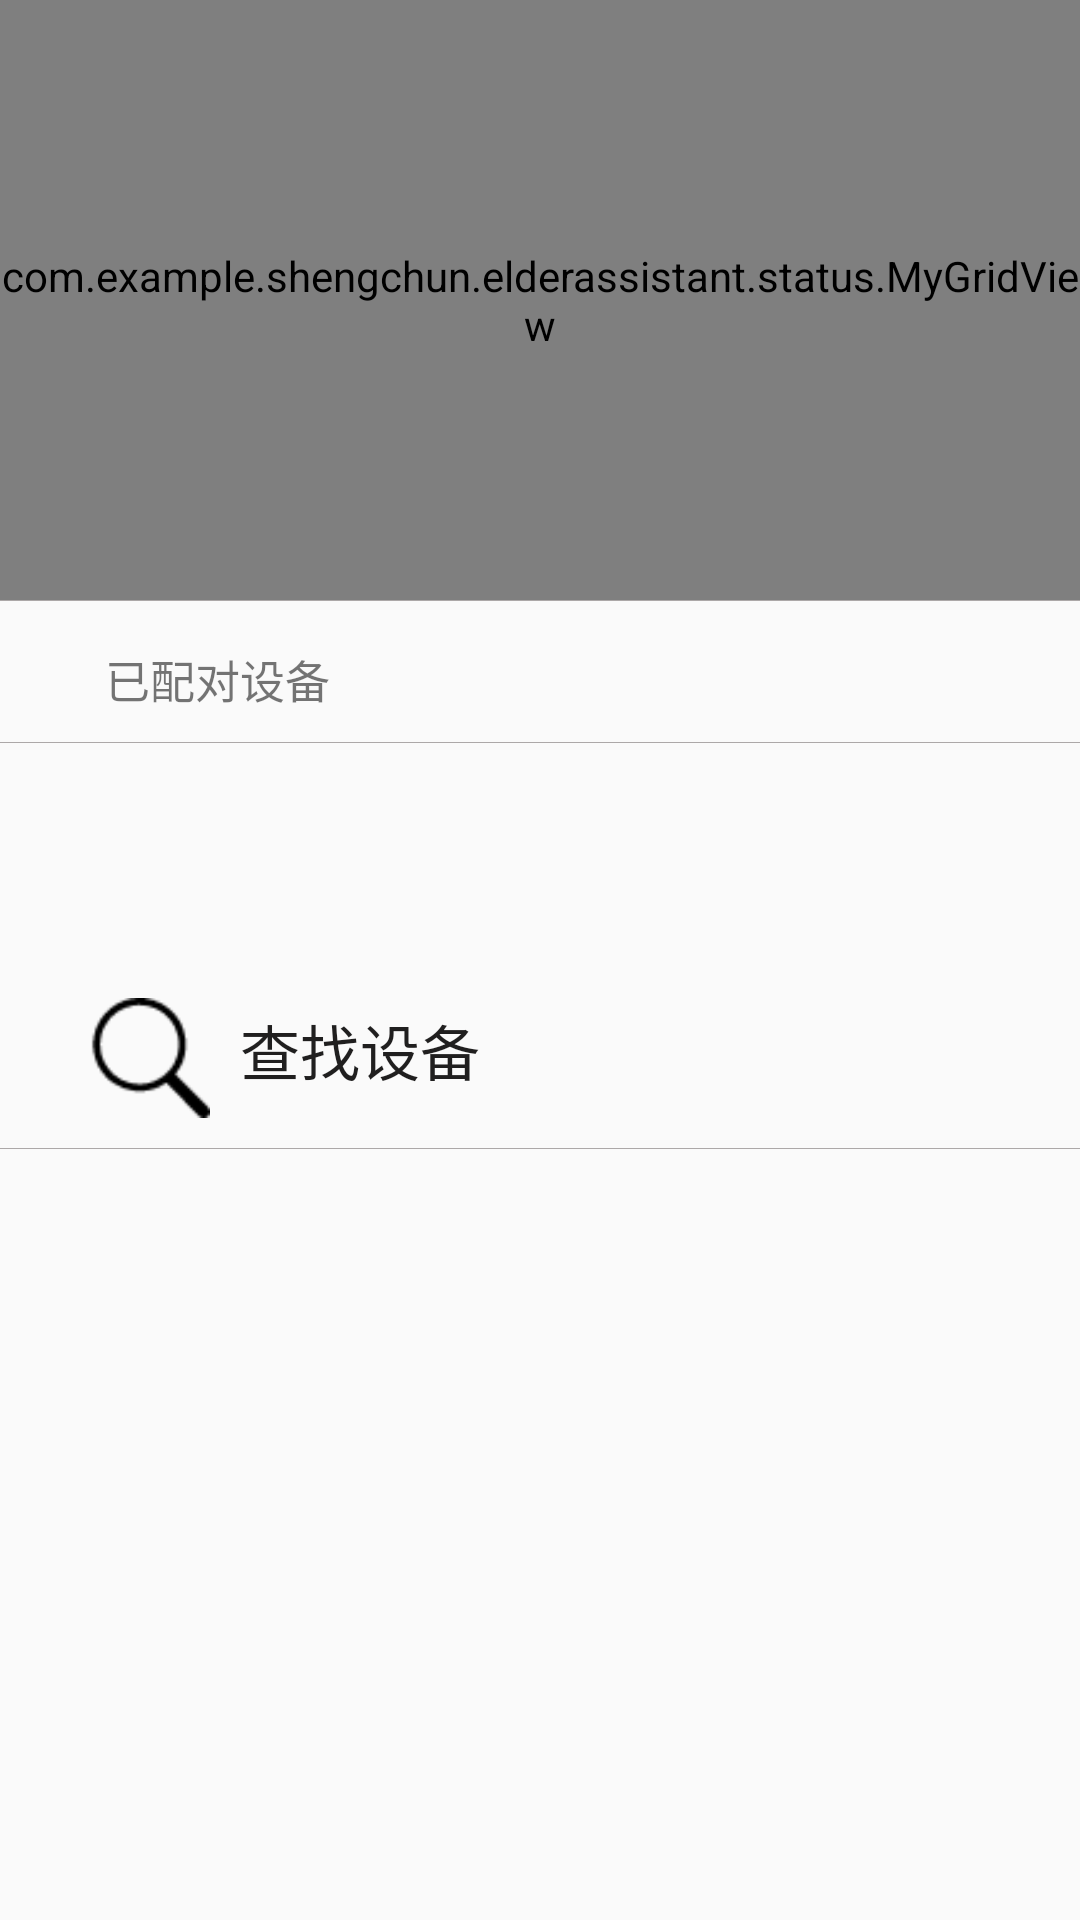

Here is an Android app screen rendered from its layout file. Give the layout XML and the strings, colors and styles it references.
<!-- AndroidManifest.xml: application theme AppTheme -->
<!-- res/layout/robot_fragment.xml -->
<?xml version="1.0" encoding="utf-8"?>
<LinearLayout xmlns:android="http://schemas.android.com/apk/res/android"
    android:orientation="vertical"
    android:layout_width="match_parent"
    android:layout_height="match_parent"
    >

    <com.example.shengchun.elderassistant.status.MyGridView
        android:id="@+id/gridview"
        android:layout_width="match_parent"
        android:layout_height="200dp"
        android:horizontalSpacing="0.0dip"
        android:gravity="center"
        android:listSelector="@null"
        android:numColumns="2"
        android:scrollbars="none"
        android:stretchMode="columnWidth"
        android:verticalSpacing="0.0dip">
    </com.example.shengchun.elderassistant.status.MyGridView>
    
    <TextView
        android:layout_width="match_parent"
        android:layout_height="0.1dp"
        android:background="@color/line"
        />

        <LinearLayout
            android:id="@+id/ll_scroll"
            android:orientation="vertical"
            android:layout_width="match_parent"
            android:layout_height="wrap_content">

            <TextView
                android:id="@+id/tv_devices"
                android:layout_width="wrap_content"
                android:layout_height="wrap_content"
                android:text="已配对设备"
                android:layout_marginTop="15dp"
                android:layout_marginBottom="10dp"
                android:paddingLeft="35dp"
                android:textSize="15dp"
                />
            
            <TextView
                android:layout_width="370dp"
                android:layout_height="0.1dp"
                android:background="@color/line"
                android:layout_gravity="center"
                />

            <ListView
                android:id="@+id/paired_devices"
                android:layout_width="match_parent"
                android:layout_height="70dp">

            </ListView>

            <RelativeLayout
                android:id="@+id/query"
                android:paddingTop="5dp"
                android:paddingLeft="20dp"
                android:clickable="true"
                android:background="?android:attr/selectableItemBackground"
                android:layout_width="match_parent"
                android:layout_height="wrap_content"
                android:gravity="center_vertical">
                <ImageView
                    android:id="@+id/iv_search"
                    android:layout_width="40dp"
                    android:layout_height="40dp"
                    android:layout_margin="10dp"
                    android:src="@drawable/search" />
                <TextView
                    android:id="@+id/tv_search"
                    android:layout_width="wrap_content"
                    android:layout_height="wrap_content"
                    android:text="查找设备"
                    android:textSize="20dp"
                    android:textColor="@color/text"
                    android:layout_gravity="center"
                    android:layout_centerVertical="true"
                    android:layout_toEndOf="@+id/iv_search" />
            </RelativeLayout>
            
            <TextView
                android:layout_width="370dp"
                android:layout_height="0.1dp"
                android:background="@color/line"
                android:layout_gravity="center"
                />
        </LinearLayout>
    <ListView
        android:id="@+id/lv_device_discover"
        android:layout_width="match_parent"
        android:layout_height="wrap_content">
    </ListView>


</LinearLayout>
<!-- resources referenced by this layout -->
<resources>
  <color name="line">#aca8a8</color>
  <color name="text">#201f1f</color>
  <!-- drawable search: png bitmap (drawable, 922 bytes) -->
  <style name="AppTheme" parent="Theme.AppCompat.Light.DarkActionBar">
          
          <item name="colorPrimary">@color/colorPrimary</item>
          <item name="colorPrimaryDark">@color/colorPrimaryDark</item>
          <item name="colorAccent">@color/colorAccent</item>
      </style>
  <color name="colorPrimary">#1296db</color>
  <color name="colorPrimaryDark">#1296db</color>
  <color name="colorAccent">#0fefdc</color>
</resources>
